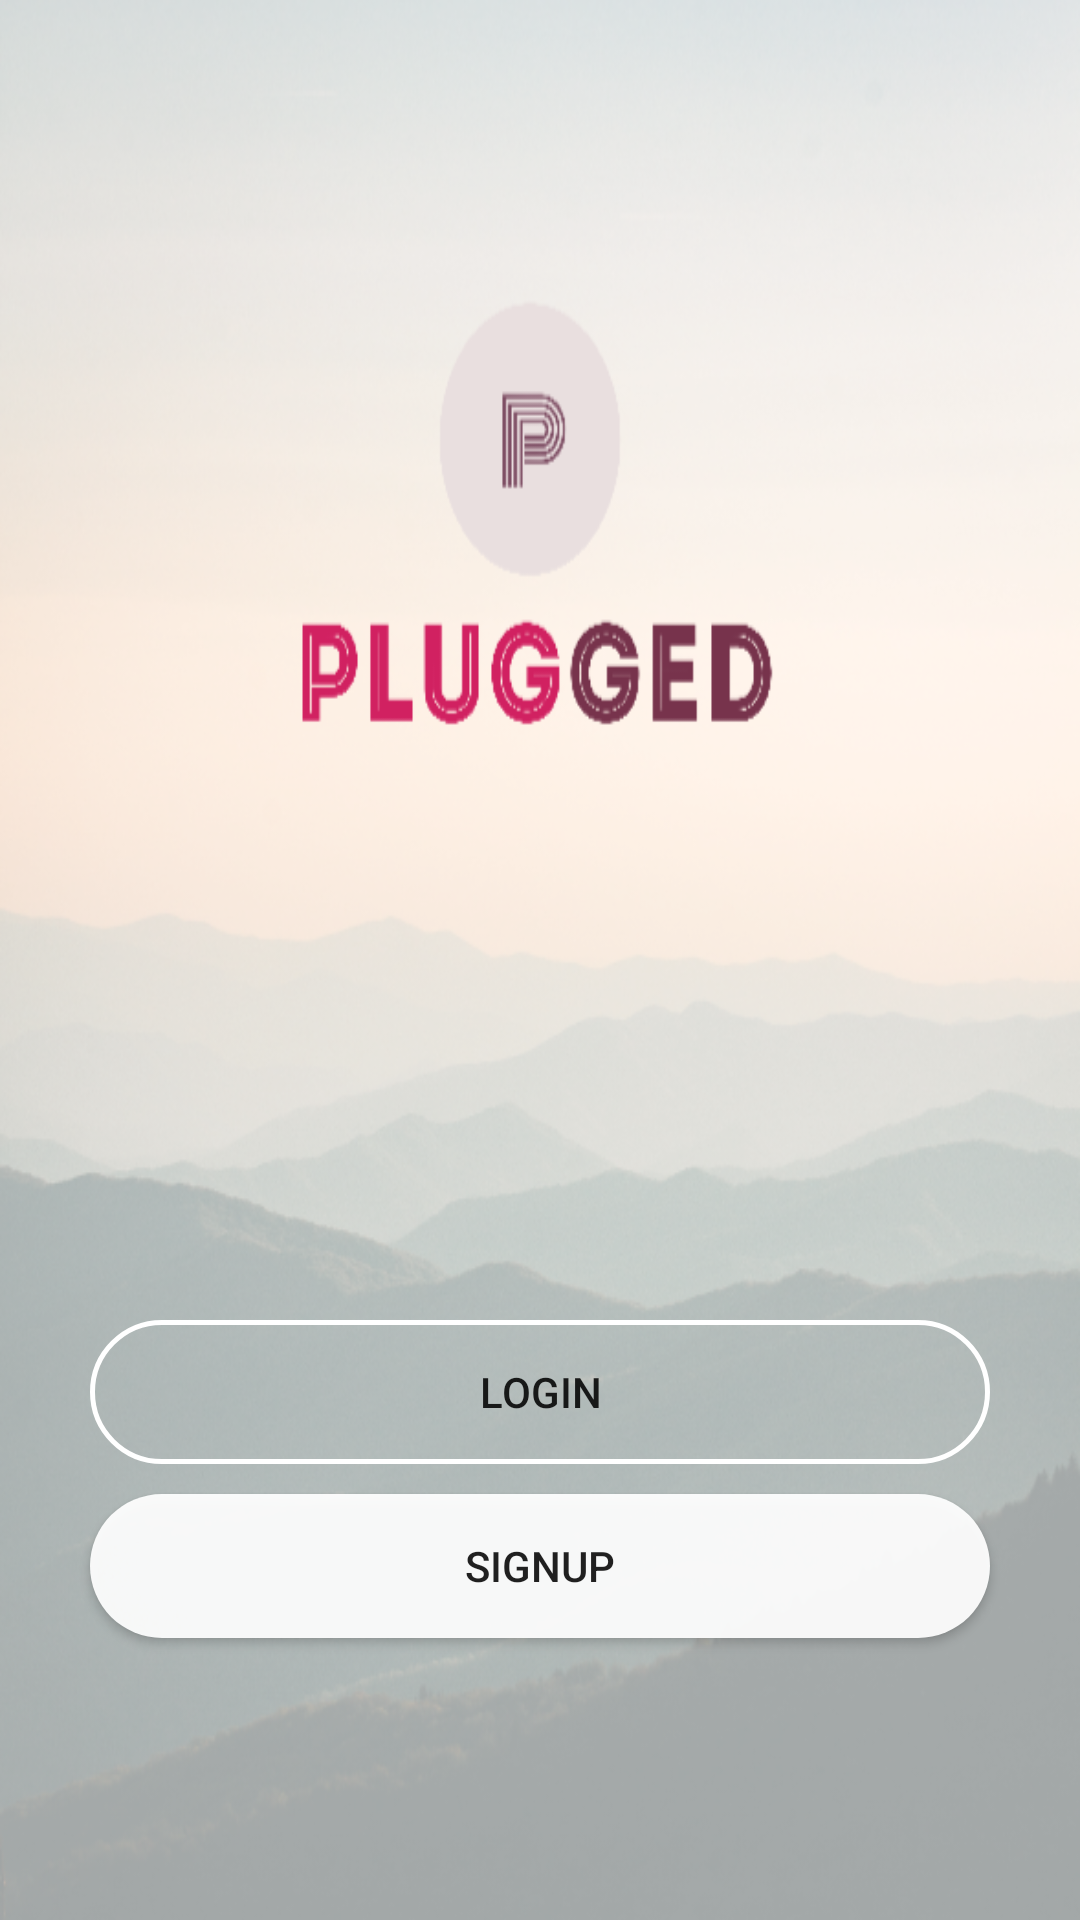

Reconstruct the res/layout file that produces this screen, plus the resources it refers to.
<!-- AndroidManifest.xml: application theme AppTheme -->
<!-- res/layout/activity_login_registration.xml -->
<?xml version="1.0" encoding="utf-8"?>
<LinearLayout xmlns:android="http://schemas.android.com/apk/res/android"
    xmlns:app="http://schemas.android.com/apk/res-auto"
    xmlns:tools="http://schemas.android.com/tools"
    android:layout_width="match_parent"
    android:layout_height="match_parent"
    tools:context="com.example.flamboyant.plugged.main.LoginRegistrationActivity">
    android:orientation="vertical"
    >

    <LinearLayout
        android:layout_width="match_parent"
        android:layout_height="match_parent"
        android:background="@drawable/background_img1"
        android:orientation="vertical"
        >

        <Button
            android:id="@+id/Login"
            android:layout_width="300dp"
            android:layout_height="wrap_content"
            android:layout_marginTop="440dp"
            android:background="@drawable/mybutton2"
            android:text="Login"
            android:layout_gravity="center"
            android:layout_marginBottom="10sp"/>

        <Button
            android:id="@+id/Signup"
            android:layout_width="300dp"
            android:layout_height="wrap_content"
            android:background="@drawable/mybutton"
            android:text="Signup"
            android:layout_gravity="center"
            />
    </LinearLayout>


</LinearLayout>
<!-- resources referenced by this layout -->
<resources>
  <!-- drawable background_img1: png bitmap (drawable, 325540 bytes) -->
  <!-- drawable mybutton (drawable) -->
  <?xml version="1.0" encoding="utf-8"?>
  <shape xmlns:android="http://schemas.android.com/apk/res/android"
      android:shape="rectangle">
      <solid android:color="#eeffffff" />
      <corners android:bottomRightRadius="25dp"
          android:bottomLeftRadius="25dp"
          android:topRightRadius="25dp"
          android:topLeftRadius="25dp"/>
  
  </shape>
  <!-- drawable mybutton2 (drawable) -->
  <?xml version="1.0" encoding="utf-8"?>
  <shape xmlns:android="http://schemas.android.com/apk/res/android"
      android:shape="rectangle">
  
      <corners android:bottomRightRadius="25dp"
          android:bottomLeftRadius="25dp"
          android:topRightRadius="25dp"
          android:topLeftRadius="25dp"/>
      <stroke android:width="5px" android:color="#ffffff" />
  
  </shape>
  <style name="AppTheme" parent="Theme.AppCompat.Light.NoActionBar">
          
          <item name="colorPrimary">@color/cardview_dark_background</item>
          <item name="colorPrimaryDark">@color/cardview_dark_background</item>
          <item name="colorAccent">@color/colorAccent</item>
      </style>
  <!-- not gathered from this repository: default colours our renderer supplied (Android Studio template values) -->
  <color name="colorAccent">#FF03DAC5</color>
</resources>
